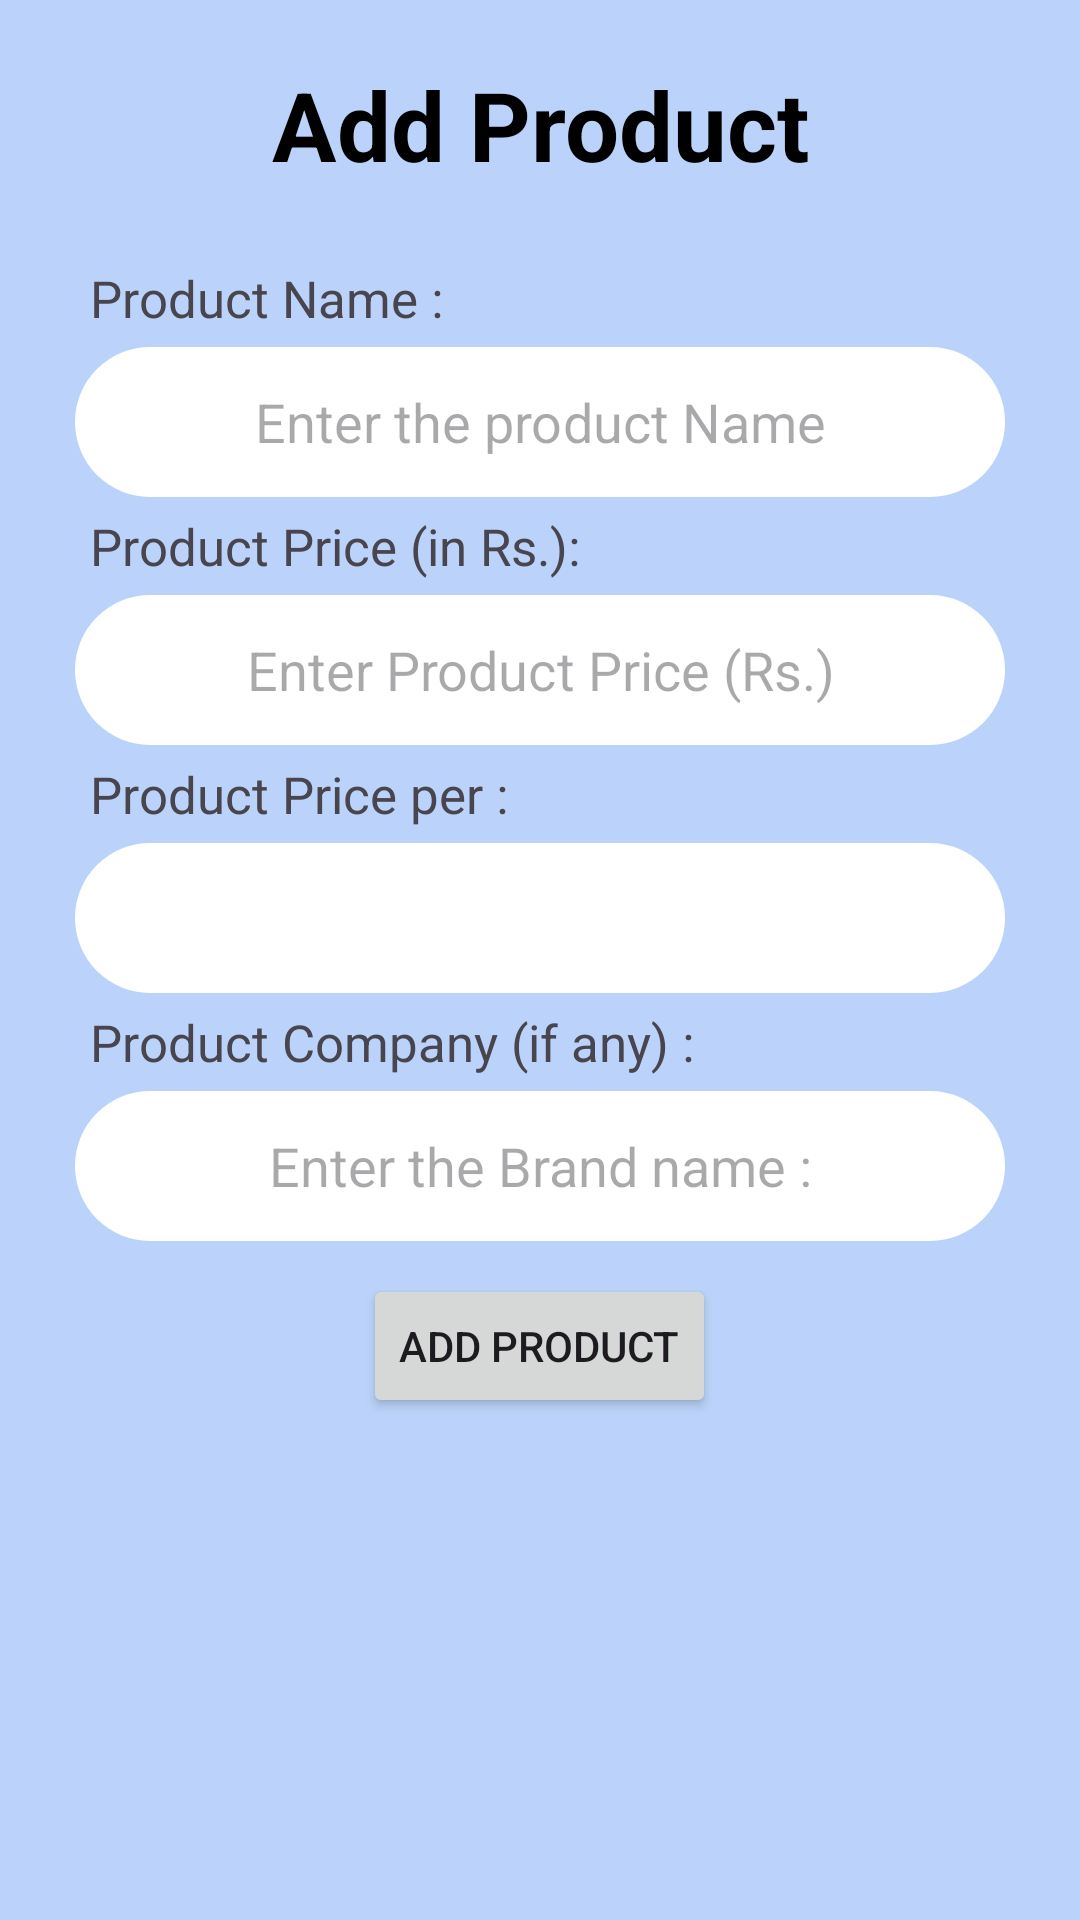

Android layout source for this screen:
<!-- AndroidManifest.xml: application theme Theme.WeShoppie -->
<!-- res/layout/product_add_layout.xml -->
<?xml version="1.0" encoding="utf-8"?>
<LinearLayout xmlns:android="http://schemas.android.com/apk/res/android"
    android:layout_width="350sp"
    android:layout_height="wrap_content"
    android:orientation="vertical"
    android:background="@color/background_light_blue"
    android:paddingLeft="25sp"
    android:paddingRight="25sp"
    android:paddingBottom="12sp">

    <TextView
        android:id="@+id/txtTitle"
        android:layout_width="match_parent"
        android:layout_height="wrap_content"
        android:gravity="center"
        android:text="@string/add_product"
        android:textSize="32sp"
        android:textStyle="bold"
        android:textColor="#000"
        android:layout_margin="20sp"/>

    <TextView
        android:layout_width="wrap_content"
        android:layout_height="wrap_content"
        android:text="Product Name :"
        android:layout_margin="5sp"
        android:textSize="17sp"/>

    <EditText
        android:id="@+id/product_name"
        android:layout_width="match_parent"
        android:layout_height="50dp"
        android:hint="@string/enter_the_product_name"
        android:padding="10sp"
        android:gravity="center"
        android:background="@drawable/edit_text_border"
        android:inputType="text"/>

    <TextView
        android:layout_width="wrap_content"
        android:layout_height="wrap_content"
        android:text="Product Price (in Rs.):"
        android:layout_margin="5sp"
        android:textSize="17sp"/>

    <EditText
        android:id="@+id/product_price"
        android:layout_width="match_parent"
        android:layout_height="50dp"
        android:hint="@string/enter_product_price_rs"
        android:padding="10sp"
        android:gravity="center"
        android:background="@drawable/edit_text_border"
        android:inputType="text"/>

    <TextView
        android:layout_width="wrap_content"
        android:layout_height="wrap_content"
        android:text="@string/product_price_per"
        android:layout_margin="5sp"
        android:textSize="17sp"/>

    <Spinner
        android:id="@+id/product_price_per"
        android:layout_width="match_parent"
        android:layout_height="50sp"
        android:padding="10sp"
        android:gravity="center"
        android:background="@drawable/edit_text_border" />

    <TextView
        android:layout_width="wrap_content"
        android:layout_height="wrap_content"
        android:text="@string/product_company_if_any"
        android:layout_margin="5sp"
        android:textSize="17sp"/>

    <EditText
        android:id="@+id/product_company"
        android:layout_width="match_parent"
        android:layout_height="50dp"
        android:hint="@string/enter_the_brand_name"
        android:padding="10sp"
        android:gravity="center"
        android:background="@drawable/edit_text_border"
        android:inputType="text"/>

    <Button
        android:id="@+id/action_button"
        android:layout_width="wrap_content"
        android:layout_height="wrap_content"
        android:text="@string/add_product"
        android:layout_marginTop="11sp"
        android:layout_gravity="center"/>

</LinearLayout>
<!-- resources referenced by this layout -->
<resources>
  <color name="background_light_blue">#bbd3fa</color>
  <!-- drawable edit_text_border (drawable) -->
  <?xml version="1.0" encoding="utf-8"?>
  <shape xmlns:android="http://schemas.android.com/apk/res/android"
      android:shape="rectangle">
  
      <corners android:radius="50dp"/>
      <solid android:color="@color/design_default_color_on_primary"/>
  </shape>
  <string name="add_product">Add Product</string>
  <string name="enter_product_price_rs">Enter Product Price (Rs.)</string>
  <string name="enter_the_brand_name">Enter the Brand name :</string>
  <string name="enter_the_product_name">Enter the product Name</string>
  <string name="product_company_if_any">Product Company (if any) :</string>
  <string name="product_price_per">Product Price per :</string>
  <style name="Theme.WeShoppie" parent="Base.Theme.WeShoppie" />
  <style name="Base.Theme.WeShoppie" parent="Theme.Material3.DayNight.NoActionBar">
          
          
      </style>
</resources>
